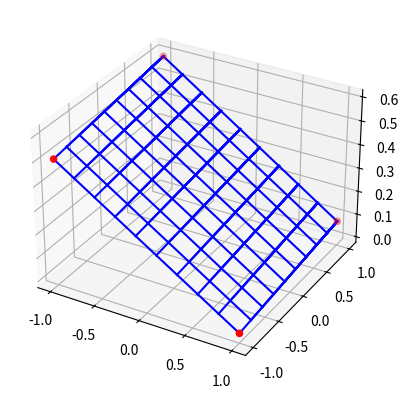

Source code (Python):
import random

import numpy as np
from matplotlib import pyplot as plt
from mpl_toolkits.mplot3d import Axes3D
import itertools


def casteljau_curve(points, t):
    """Use casteljau to compute a point of a Bezier curve given the control
       points and a fixed parametized t"""
    p, n = points, len(points)
    for r in range(1, n):
        for i in range(n - r):
            p[i] = (1 - t) * p[i] + t * p[i + 1]

    return p[0]


def casteljau_surface(points, u, v):
    """Given control points of a surface and fixing u and v, compute an
       interpolated 3d point of the surface"""
    xis = list()
    yis = list()
    zis = list()

    for ps in points:
        xis.append(casteljau_curve([j[0] for j in ps], u))
        yis.append(casteljau_curve([j[1] for j in ps], u))
        zis.append(casteljau_curve([j[2] for j in ps], u))

    return (casteljau_curve(xis, v), casteljau_curve(yis, v),
            casteljau_curve(zis, v))


def control_points(_nPts=2):
    """Generate control points for a spehere. Note that we use a naive
       algorithm for clarity"""
    _xMin, _xMax, _yMin, _yMax = -1.0, 1.0, -1.0, 1.0
    _xStep = (_xMax - _xMin) / (_nPts - 1)
    _yStep = (_yMax - _yMin) / (_nPts - 1)
    _control = [[[_yMin + y * _yStep, _xMin + x * _xStep, random.random() ** 2] for x in range(_nPts)] for y in range(_nPts)]
    _patch = [[[] for x in range(_nPts)] for y in range(_nPts)]
    return _control


if __name__ == "__main__":

    # Fetch control points for the two semi-speheres
    cp_up = control_points()
    xas = list()
    yas = list()
    zas = list()

    intervals_u_v = 10
    for u in np.linspace(0.0, 1.0, intervals_u_v):
        for v in np.linspace(0.0, 1.0, intervals_u_v):
            p = casteljau_surface(cp_up, u, v)
            xas.append(p[0])
            yas.append(p[1])
            zas.append(p[2])

    # Draw the two aproximated surfaces
    fig = plt.figure()
    ax = fig.add_subplot(111, projection='3d')
    print()
    for i in range(0, len(xas)):
        if (i + 1) % intervals_u_v == 0:
            continue
        try:
            ax.plot([xas[i], xas[i + 1]], [yas[i], yas[i + 1]], [zas[i], zas[i + 1]], c='b')
        except IndexError:
            continue

    for j in range(0, len(xas)):
        for k in range(j, intervals_u_v * (intervals_u_v), intervals_u_v):
            try:
                ax.plot([xas[k], xas[k + intervals_u_v]], [yas[k], yas[k + intervals_u_v]],
                        [zas[k], zas[k + intervals_u_v]], c='b')
            except IndexError:
                continue

    # Draw control points
    cxs = list()
    cys = list()
    czs = list()

    for fila in itertools.chain(cp_up):
        for p in fila:
            cxs.append(p[0])
            cys.append(p[1])
            czs.append(p[2])

    ax.scatter(cxs, cys, czs, c='red')

    plt.show()
